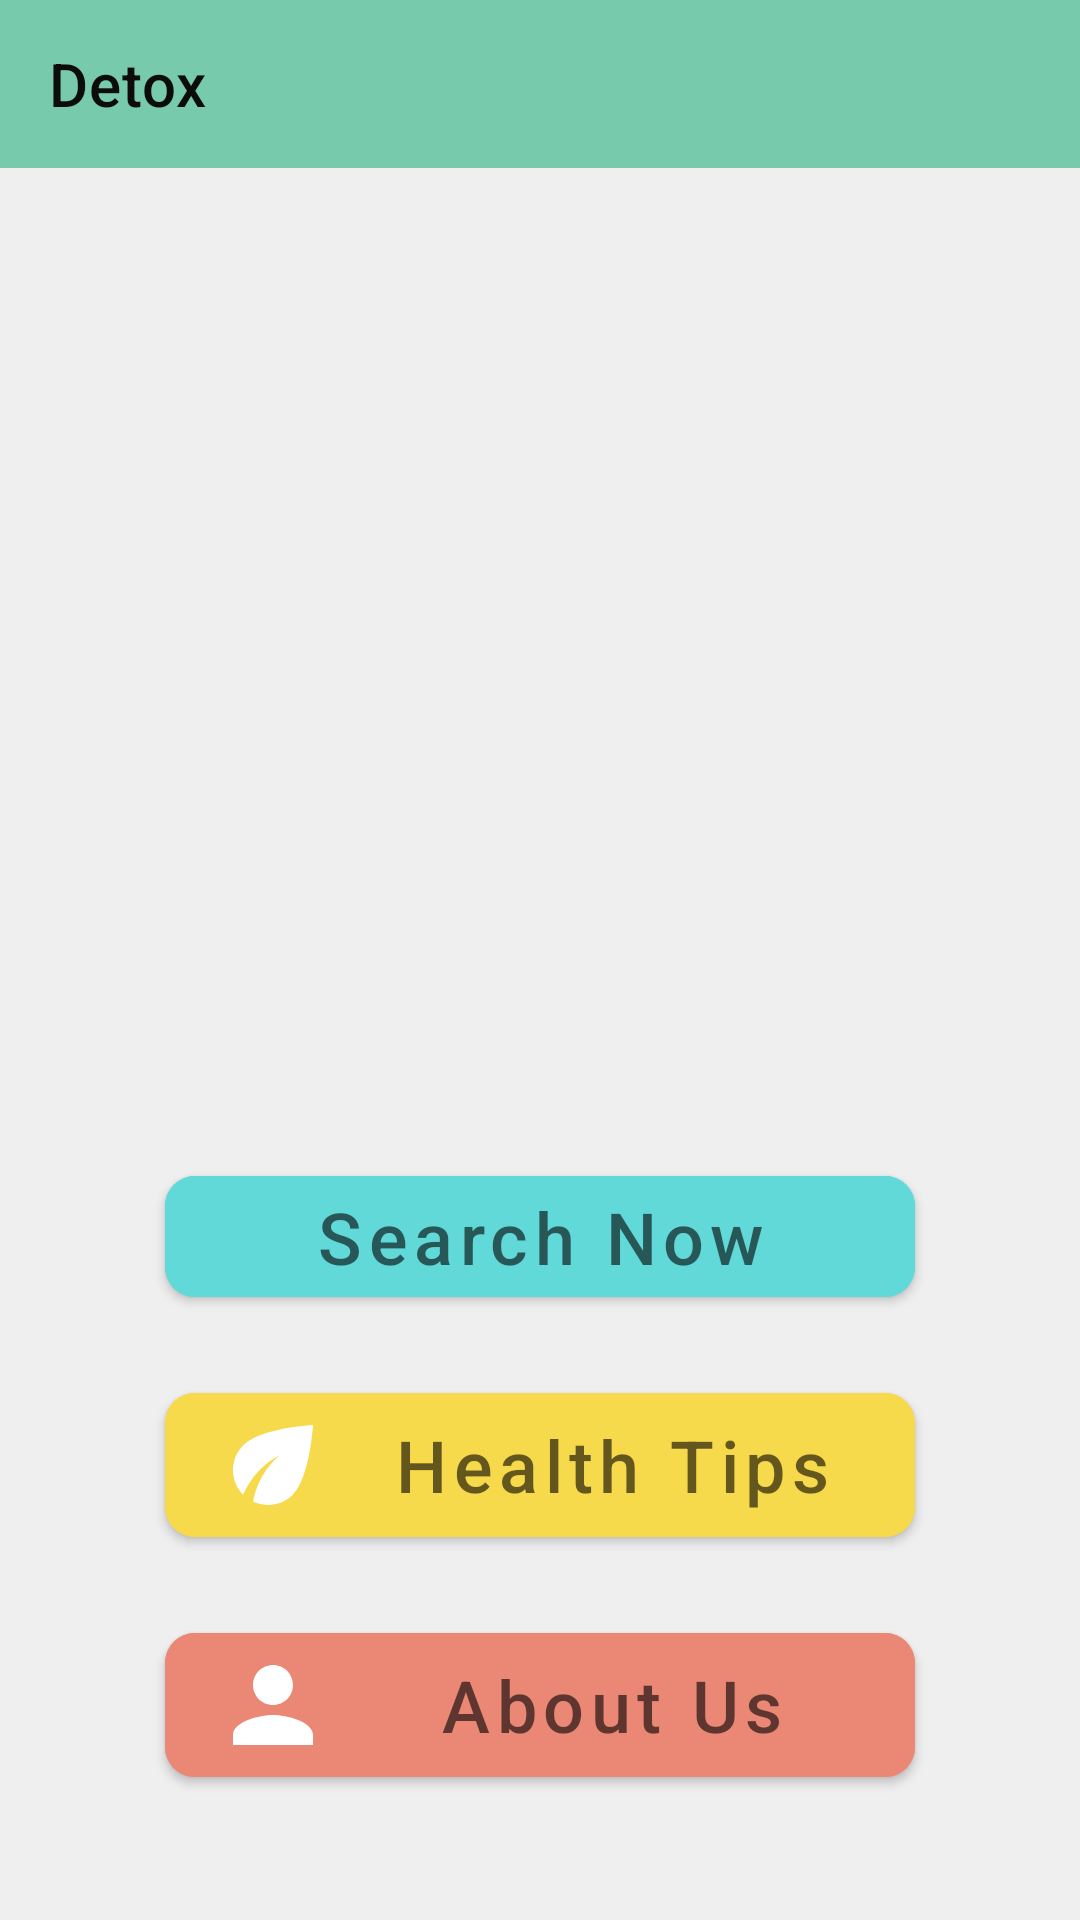

Write the Android layout XML for this screen, with the resource values it uses.
<!-- AndroidManifest.xml: application theme AppTheme -->
<!-- res/layout/fragment_home.xml -->
<?xml version="1.0" encoding="utf-8"?>
<ScrollView xmlns:android="http://schemas.android.com/apk/res/android"
    android:layout_width="match_parent"
    android:layout_height="match_parent"
    android:fillViewport="true"
    android:layout_marginBottom="?attr/actionBarSize"
    xmlns:app="http://schemas.android.com/apk/res-auto">


<androidx.appcompat.widget.LinearLayoutCompat
    android:layout_width="match_parent"
    android:layout_height="wrap_content"
    android:background="@color/colorPrimary"
    android:orientation="vertical">

    <com.google.android.material.appbar.AppBarLayout
        android:layout_width="match_parent"
        android:layout_height="wrap_content" >

        <com.google.android.material.appbar.MaterialToolbar
            android:layout_width="match_parent"
            android:layout_height="?attr/actionBarSize"
            android:gravity="center_horizontal"
            app:title="Detox"
            app:titleTextColor="@color/black"
            style="@style/Widget.MaterialComponents.Toolbar.Primary" />

    </com.google.android.material.appbar.AppBarLayout>

    <ImageView
        android:id="@+id/iv_home"
        android:layout_width="match_parent"
        android:layout_height="300dp" />


    <com.google.android.material.button.MaterialButton
        android:id="@+id/btn_start"
        android:layout_width="250dp"
        android:layout_height="wrap_content"
        android:layout_gravity="center_horizontal"
        android:layout_marginTop="30dp"
        android:layout_marginBottom="10dp"
        android:backgroundTint="#61D9D9"
        android:drawableLeft="@drawable/ic_baseline_start_24"
        app:cornerRadius="10dp"
        android:hint="Search Now"
        android:textSize="24sp" />

    <com.google.android.material.button.MaterialButton
            android:id="@+id/bt_tips"
            android:layout_width="250dp"
            android:layout_height="wrap_content"
            android:layout_margin="10dp"
            android:layout_gravity="center_horizontal"
            android:drawableLeft="@drawable/ic_eco_24px"
            android:textSize="24sp"
            app:cornerRadius="10dp"
            android:backgroundTint="#F7D94C"
            android:hint="Health Tips" />

        <com.google.android.material.button.MaterialButton
            android:id="@+id/bt_aboutUs"
            android:layout_width="250dp"
            android:layout_height="wrap_content"
            android:layout_margin="10dp"
            android:layout_gravity="center_horizontal"
            android:drawableLeft="@drawable/ic_baseline_person_24"
            android:textSize="24sp"
            app:cornerRadius="10dp"
            android:backgroundTint="#EA8875"
            android:hint="About Us" />

</androidx.appcompat.widget.LinearLayoutCompat>
</ScrollView>














<!-- resources referenced by this layout -->
<resources>
  <color name="black">#0C0C0C</color>
  <color name="colorPrimary">#1111</color>
  <!-- drawable ic_baseline_person_24 (drawable) -->
  <vector xmlns:android="http://schemas.android.com/apk/res/android"
      android:width="40dp"
      android:height="40dp"
      android:viewportWidth="24"
      android:viewportHeight="24"
      android:tint="#FFFFFF">
    <path
        android:fillColor="@android:color/white"
        android:pathData="M12,12c2.21,0 4,-1.79 4,-4s-1.79,-4 -4,-4 -4,1.79 -4,4 1.79,4 4,4zM12,14c-2.67,0 -8,1.34 -8,4v2h16v-2c0,-2.66 -5.33,-4 -8,-4z"/>
  </vector>
  <!-- drawable ic_eco_24px (drawable) -->
  <vector xmlns:android="http://schemas.android.com/apk/res/android"
      android:width="40dp"
      android:height="40dp"
      android:viewportWidth="24"
      android:viewportHeight="24">
    <path
        android:fillColor="#FFFFFF"
        android:pathData="M6.05,8.05c-2.73,2.73 -2.73,7.15 -0.02,9.88c1.47,-3.4 4.09,-6.24 7.36,-7.93c-2.77,2.34 -4.71,5.61 -5.39,9.32c2.6,1.23 5.8,0.78 7.95,-1.37C19.43,14.47 20,4 20,4S9.53,4.57 6.05,8.05z"/>
  </vector>
  <style name="AppTheme" parent="Theme.MaterialComponents.Light.NoActionBar">
  
          
          <item name="colorPrimary">@color/green</item>
          <item name="colorPrimaryDark">@color/colorPrimaryDark</item>
          <item name="colorAccent">@color/colorAccent</item>
          <item name="android:textViewStyle">@style/MyTextViewStyle</item>
      </style>
  <color name="green">#78caac</color>
  <color name="colorPrimaryDark">#2E8B67</color>
  <color name="colorAccent">#5b793a</color>
  <style name="MyTextViewStyle" parent="android:Widget.TextView">
          <item name="android:textColor">@color/black</item>
          <item name="android:layout_gravity">center</item>
          <item name="android:gravity">center_horizontal</item>
      </style>
</resources>
